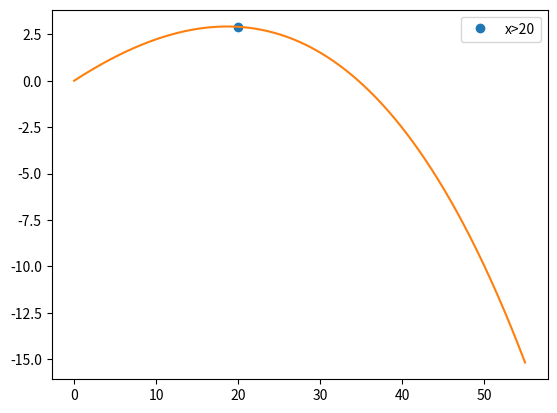

The matplotlib source for this figure:
import matplotlib.pyplot as plt
import numpy as np

v0 = 100/3.6 # m/s
teta = np.radians(16)
dt = 0.0001
g = 9.8
t0 = 0
tf =3

vt= 100/3.6 # m/s

n = int((tf-t0)/dt)
t = np.linspace(t0,tf,n)

vx = np.empty(n)
vy = np.empty(n)
vz = np.empty(n)

ax = np.empty(n)
ay = np.empty(n)
az = np.empty(n)

x = np.empty(n) 
y = np.empty(n)
z = np.empty(n)

v = np.empty(n)

x[0] = 0
y[0] = 0
z[0] = 0

vx[0] = v0*np.cos(teta)
vy[0] = v0*np.sin(teta)
vz[0] = 0

#Força Magnus -------------------
wz = -10
par = 1.225
r= 0.11 #m
A = np.pi*r**2
massa= 0.45 #kg
c = 1/2 * A * par * r 
#--------------------------------

d = g/vt**2

for i in range(n-1):    
    v[i] = np.sqrt(vx[i]**2 + vy[i]**2)
    
    amx = c*wz*vy[i] #Força magnus
    amy = -c*wz*vx[i] #Força magnus
    
    ax[i] = -d*vx[i]*abs(v[i]) + amx / massa #Acelaração com Força magnus
    ay[i] = -d*abs(v[i])*vy[i]-g + amy / massa #Acelaração com Força magnus
    az[i] = -d*abs(v[i])*vz[i] 
    
    vx[i+1] = vx[i] +ax[i]*dt
    vy[i+1] = vy[i] + ay[i]*dt
    vz[i+1] = vz[i] +az[i]*dt
    
    y[i+1] = y[i] + vy[i] * dt
    x[i+1] = x[i] + vx[i] * dt
    z[i+1] = z[i] + vz[i] * dt
    
    
for i in range(n-1):
    if (x[i]>20+dt and x[i]>20-dt):
        print("Passa a baliza {:0.2f} m".format(y[i]))
        plt.plot(x[i],y[i], "o", label="x>20")
        break
    
for i in range(n-1):
    if x[i] > 20 and (-3.75 < z[i] <3.75) and (0<y[i]<2.4):
        print('Entrou')
        break

    
plt.plot(x,y)
plt.legend()
plt.show()